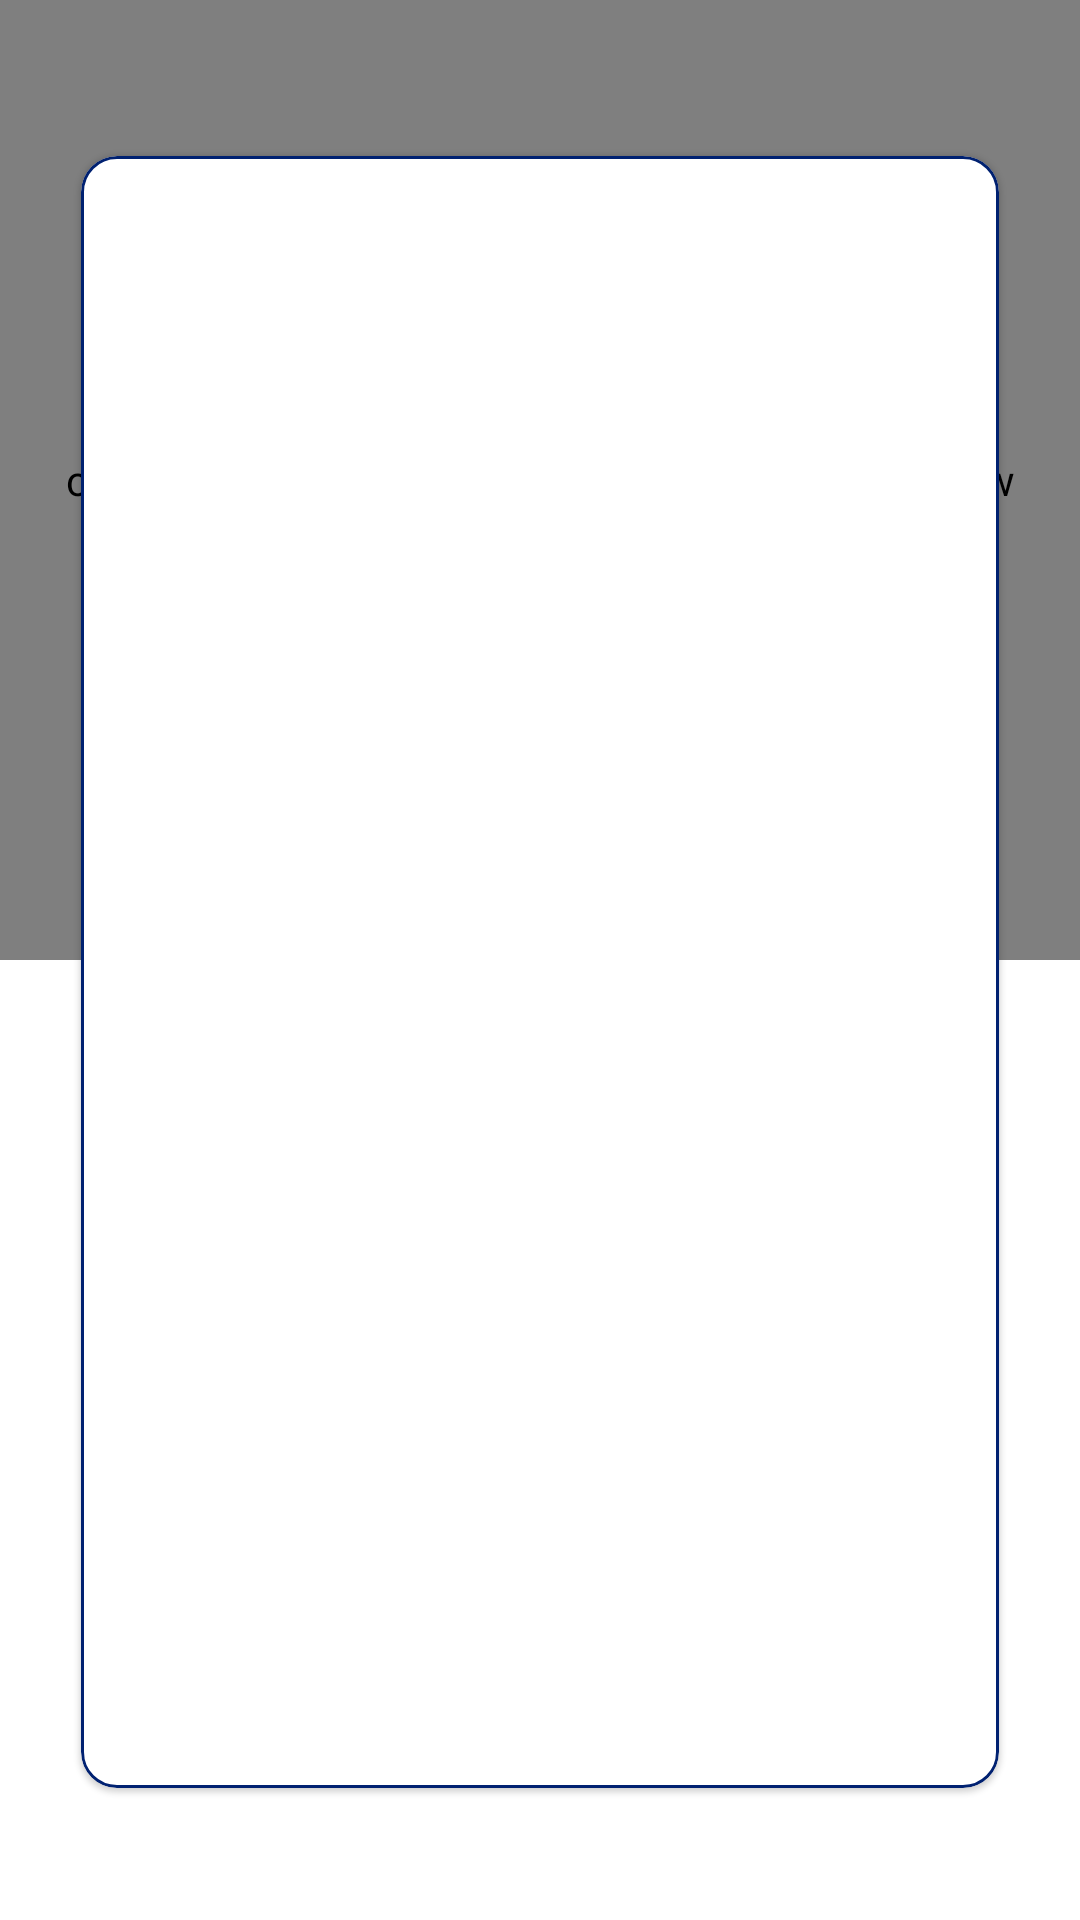

Here is an Android app screen rendered from its layout file. Give the layout XML and the strings, colors and styles it references.
<!-- AndroidManifest.xml: application theme Theme.SkillTest -->
<!-- res/layout/fragment_list.xml -->
<?xml version="1.0" encoding="utf-8"?>
<layout xmlns:android="http://schemas.android.com/apk/res/android"
    xmlns:app="http://schemas.android.com/apk/res-auto"
    xmlns:tools="http://schemas.android.com/tools">
    <androidx.constraintlayout.widget.ConstraintLayout
        android:layout_width="match_parent"
        android:layout_height="match_parent">


        <com.github.florent37.shapeofview.shapes.ArcView
            android:id="@+id/av_background"
            android:layout_width="match_parent"
            android:layout_height="0dp"
            app:layout_constraintEnd_toEndOf="parent"
            app:layout_constraintEnd_toStartOf="parent"
            app:layout_constraintHeight_percent="0.5"
            app:layout_constraintTop_toTopOf="parent"
            app:shape_arc_height="40dp"
            app:shape_arc_position="bottom">

            <LinearLayout
                android:layout_width="match_parent"
                android:layout_height="match_parent"
                android:background="@color/colorPrimary"/>


        </com.github.florent37.shapeofview.shapes.ArcView>

        <com.google.android.material.card.MaterialCardView
            android:id="@+id/cv_content"
            android:layout_width="0dp"
            android:layout_height="0dp"
            android:layout_marginTop="8dp"
            app:cardCornerRadius="12dp"
            app:layout_constraintEnd_toEndOf="parent"
            app:layout_constraintHeight_percent="0.85"
            app:layout_constraintStart_toStartOf="parent"
            app:layout_constraintTop_toTopOf="parent"
            app:layout_constraintBottom_toBottomOf="parent"
            app:layout_constraintWidth_percent="0.85"
            app:strokeColor="@color/colorSecondaryDark"
            app:strokeWidth="1dp">

            <androidx.constraintlayout.widget.ConstraintLayout
                android:layout_width="match_parent"
                android:layout_height="match_parent">

                <androidx.recyclerview.widget.RecyclerView
                    android:id="@+id/rv_data"
                    android:layout_width="match_parent"
                    android:layout_height="wrap_content"
                    app:layout_constraintEnd_toEndOf="parent"
                    app:layout_constraintStart_toStartOf="parent"
                    app:layout_constraintTop_toTopOf="parent"
                    tools:listitem="@layout/item_test" />

                <ProgressBar
                    android:id="@+id/pb_loading"
                    android:layout_width="wrap_content"
                    android:layout_height="wrap_content"
                    android:visibility="gone"
                    app:layout_constraintBottom_toBottomOf="parent"
                    app:layout_constraintEnd_toEndOf="parent"
                    app:layout_constraintStart_toStartOf="parent"
                    app:layout_constraintTop_toTopOf="parent" />

                <TextView
                    android:id="@+id/lbl_empty"
                    android:layout_width="wrap_content"
                    android:layout_height="wrap_content"
                    android:text="@string/lbl_empty"
                    android:visibility="gone"
                    app:layout_constraintBottom_toBottomOf="parent"
                    app:layout_constraintEnd_toEndOf="parent"
                    app:layout_constraintStart_toStartOf="parent"
                    app:layout_constraintTop_toTopOf="parent" />
            </androidx.constraintlayout.widget.ConstraintLayout>

        </com.google.android.material.card.MaterialCardView>

    </androidx.constraintlayout.widget.ConstraintLayout>
</layout>
<!-- res/layout/item_test.xml (included above) -->
<?xml version="1.0" encoding="utf-8"?>
<layout xmlns:android="http://schemas.android.com/apk/res/android"
    xmlns:app="http://schemas.android.com/apk/res-auto"
    xmlns:tools="http://schemas.android.com/tools">

    <data>
        <variable
            name="test"
            type="mx.com.example.skilltest.models.Test" />
    </data>


    <com.google.android.material.card.MaterialCardView
        android:id="@+id/cv_item"
        android:layout_width="match_parent"
        android:layout_margin="4dp"
        app:cardCornerRadius="8dp"
        app:strokeColor="@color/colorPrimary"
        app:strokeWidth="1dp"

        android:layout_height="wrap_content">

        <androidx.constraintlayout.widget.ConstraintLayout
            android:layout_width="match_parent"
            android:padding="12dp"
            android:layout_height="wrap_content"
            >

            <TextView
                android:id="@+id/tv_name"
                android:layout_width="wrap_content"
                android:layout_height="wrap_content"
                android:text="@{test.name}"
                android:textColor="@color/colorPrimaryDark"
                android:textStyle="bold"
                app:layout_constraintStart_toStartOf="parent"
                app:layout_constraintTop_toTopOf="parent"
                tools:text="London" />

            <TextView
                android:id="@+id/tv_country"
                android:layout_width="wrap_content"
                android:layout_height="wrap_content"
                android:text="@{test.sys.country}"
                android:layout_marginStart="4dp"
                android:textColor="@color/colorPrimaryDark"
                app:layout_constraintStart_toEndOf="@id/tv_name"
                app:layout_constraintTop_toTopOf="parent"
                tools:text="GB" />

            <TextView
                android:id="@+id/tv_coordinates"
                android:layout_width="wrap_content"
                android:layout_height="wrap_content"
                android:textColor="@color/colorPrimary"
                android:textSize="@dimen/text_caption"
                app:layout_constraintStart_toStartOf="parent"
                app:layout_constraintTop_toBottomOf="@id/tv_name"
                tools:text="-99.0, 0.1568" />

            <TextView
                android:id="@+id/tv_temp"
                android:layout_width="wrap_content"
                android:layout_height="wrap_content"
                android:textColor="@color/colorSecondary"
                android:textSize="@dimen/text_sub_title"
                app:layout_constraintEnd_toEndOf="parent"
                app:layout_constraintTop_toTopOf="parent"
                app:layout_constraintBottom_toBottomOf="parent"
                tools:text="278°" />

        </androidx.constraintlayout.widget.ConstraintLayout>

    </com.google.android.material.card.MaterialCardView>

</layout>
<!-- resources referenced by this layout -->
<resources>
  <color name="colorPrimary">#039be5</color>
  <color name="colorPrimaryDark">#006db3</color>
  <color name="colorSecondary">#0d47a1</color>
  <color name="colorSecondaryDark">#002171</color>
  <dimen name="text_caption">12sp</dimen>
  <dimen name="text_sub_title">18sp</dimen>
  <style name="Theme.SkillTest" parent="Theme.MaterialComponents.Light.NoActionBar">
          
          <item name="colorPrimary">@color/colorPrimary</item>
          <item name="colorPrimaryVariant">@color/colorPrimaryLight</item>
          <item name="colorOnPrimary">@color/colorPrimaryDark</item>
          
          <item name="colorSecondary">@color/colorSecondary</item>
          <item name="colorSecondaryVariant">@color/colorSecondaryLight</item>
          <item name="colorOnSecondary">@color/colorSecondaryDark</item>
          
          <item name="android:statusBarColor" tools:targetApi="l">?attr/colorPrimary</item>
          
      </style>
  <color name="colorPrimaryLight">#63ccff</color>
  <color name="colorSecondaryLight">#5472d3</color>
</resources>
